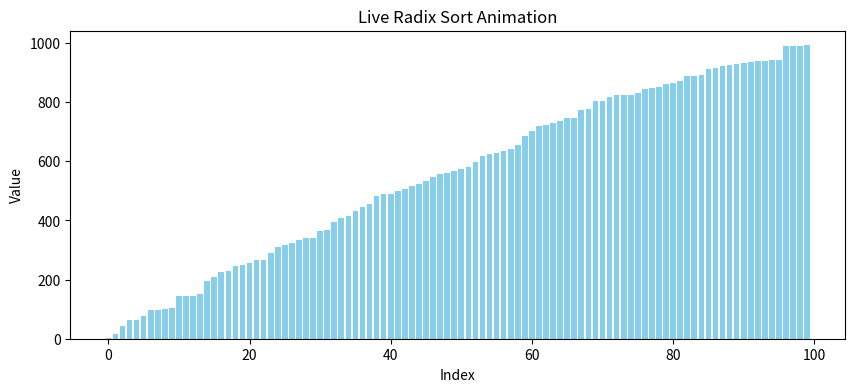

Reproduce this figure in Python.
import random 
import time 
import matplotlib.pyplot as plt
import numpy as np

def counting_sort_for_radix(arr, exp):
    n = len(arr)
    output = [0] * n
    count = [0] * 10

    for i in range(n):
        index = (arr[i] // exp) % 10
        count[index] += 1

    for i in range(1, 10):
        count[i] += count[i - 1]

    for i in range(n - 1, -1, -1):
        index = (arr[i] // exp) % 10
        output[count[index] - 1] = arr[i]
        count[index] -= 1

    for i in range(n):
        arr[i] = output[i]
    draw_func(arr)
    return arr

def draw_func(arr, title="Live Radix Sort Animation"):
    plt.cla()
    bars = plt.bar(range(len(arr)), arr, color='skyblue')
    plt.title(title)
    plt.xlabel("Index")
    plt.ylabel("Value")
    plt.pause(0.01)
class RadixSort:
    def __get_num_digits(self, arr):
        max_num = max(arr)
        num_digits = 0
        while max_num > 0:
            max_num //= 10
            num_digits += 1
        return num_digits

    def radix(self, arr, num_digits):
        exp = 1
        for _ in range(num_digits):
            arr = counting_sort_for_radix(arr, exp)
            exp *= 10
        return arr

    def sort(self, A):
        if not A or len(A) <= 1:
            return A
        plt.ion()
        fig = plt.figure(figsize=(10, 4))
        draw_func(A, title="Initial Array")
        num_digits = self.__get_num_digits(A)
        A = self.radix(A, num_digits)
        plt.ioff()
        plt.show()
        return A


random.seed(0)

random_list = [random.randint(1, 1000) for _ in range(100)]
start = time.time()
sorter = RadixSort()  # Create an instance of the class
sorted_list = sorter.sort(random_list)
end = time.time()
elapsed = end - start
print(f"Sorting completed in {elapsed:.3f} seconds.")


